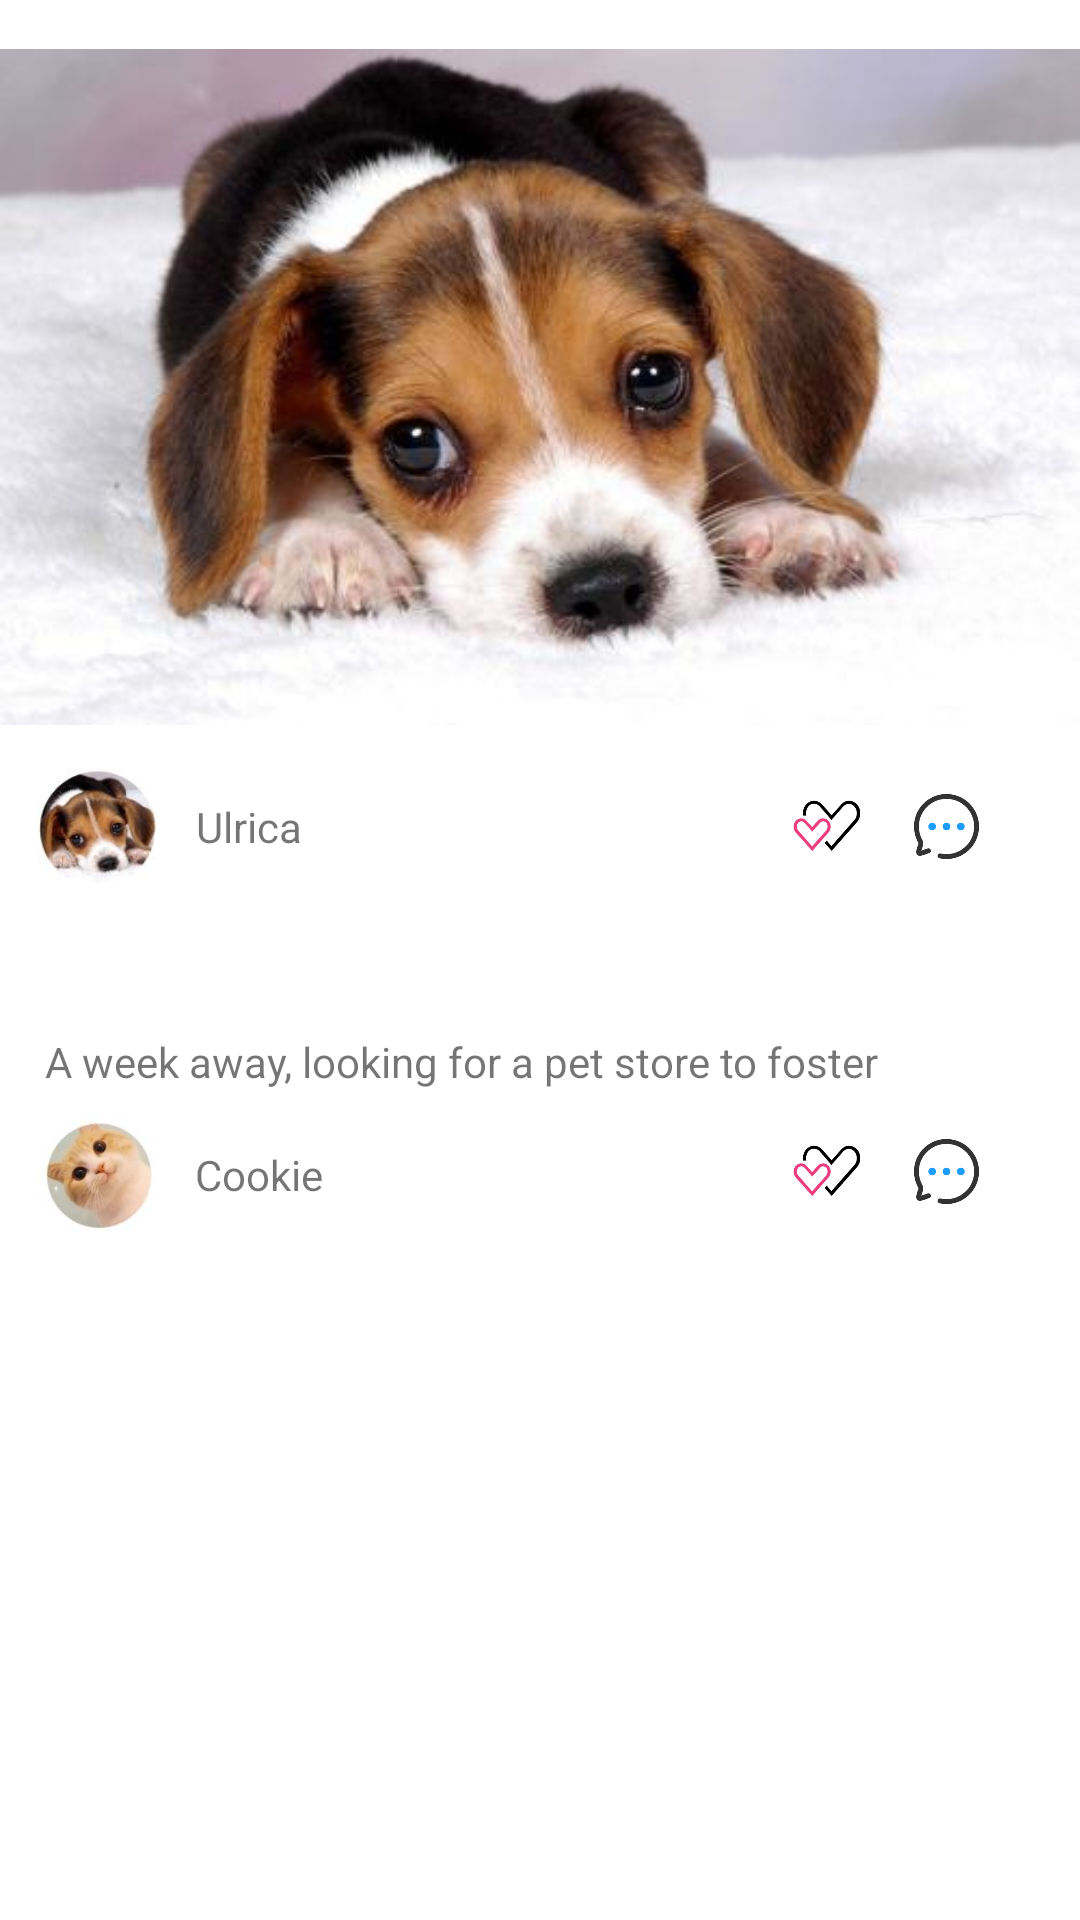

The Android layout XML behind this screen, and the referenced resources:
<!-- AndroidManifest.xml: application theme Theme.Petdatingapp -->
<!-- res/layout/fragment_daily.xml -->
<?xml version="1.0" encoding="utf-8"?>

<FrameLayout xmlns:android="http://schemas.android.com/apk/res/android"
    xmlns:app="http://schemas.android.com/apk/res-auto"
    xmlns:tools="http://schemas.android.com/tools"
    android:layout_width="match_parent"
    android:layout_height="match_parent"
    android:layout_margin="5dp"
    android:layout_marginStart="5dp"
    android:layout_marginLeft="5dp"
    android:layout_marginTop="5dp"
    android:layout_marginEnd="5dp"
    android:layout_marginRight="5dp"
    android:layout_marginBottom="5dp"
    tools:context=".Community.DailyFragment">

    <androidx.constraintlayout.widget.ConstraintLayout
        android:layout_width="match_parent"
        android:layout_height="match_parent"
        android:background="#FFFFFF">

        <ImageButton
            android:id="@+id/like"
            android:layout_width="25dp"
            android:layout_height="25dp"
            android:layout_marginEnd="15dp"
            android:layout_marginRight="15dp"
            android:adjustViewBounds="true"
            android:background="#00FFFFFF"
            android:contentDescription="@string/todo"
            android:scaleType="fitCenter"
            android:src="@drawable/heart"
            app:layout_constraintBottom_toBottomOf="parent"
            app:layout_constraintEnd_toStartOf="@+id/chat"
            app:layout_constraintHorizontal_bias="1.0"
            app:layout_constraintStart_toEndOf="@+id/user2"
            app:layout_constraintTop_toBottomOf="@+id/message2"
            app:layout_constraintVertical_bias="0.016" />

        <ImageButton
            android:id="@+id/chat"
            android:layout_width="25dp"
            android:layout_height="25dp"
            android:layout_marginEnd="32dp"
            android:layout_marginRight="32dp"
            android:adjustViewBounds="true"
            android:background="#00FFFFFF"
            android:contentDescription="@string/todo"
            android:scaleType="fitCenter"
            android:src="@drawable/chat"
            app:layout_constraintBottom_toBottomOf="parent"
            app:layout_constraintEnd_toEndOf="parent"
            app:layout_constraintTop_toBottomOf="@+id/message2"
            app:layout_constraintVertical_bias="0.016" />

        <ImageButton
            android:id="@+id/like1"
            android:layout_width="25dp"
            android:layout_height="25dp"
            android:layout_marginTop="5dp"
            android:layout_marginEnd="15dp"
            android:layout_marginRight="15dp"
            android:adjustViewBounds="true"
            android:background="#00FFFFFF"
            android:contentDescription="@string/todo"
            android:scaleType="fitCenter"
            android:src="@drawable/heart"
            app:layout_constraintBottom_toBottomOf="parent"
            app:layout_constraintEnd_toStartOf="@+id/chat1"
            app:layout_constraintHorizontal_bias="1.0"
            app:layout_constraintStart_toStartOf="parent"
            app:layout_constraintTop_toBottomOf="@+id/message1"
            app:layout_constraintVertical_bias="0.0" />

        <ImageButton
            android:id="@+id/chat1"
            android:layout_width="25dp"
            android:layout_height="25dp"
            android:layout_marginTop="5dp"
            android:layout_marginEnd="32dp"
            android:layout_marginRight="32dp"
            android:adjustViewBounds="true"
            android:background="#00FFFFFF"
            android:contentDescription="@string/todo"
            android:scaleType="fitCenter"
            android:src="@drawable/chat"
            app:layout_constraintBottom_toBottomOf="parent"
            app:layout_constraintEnd_toEndOf="parent"
            app:layout_constraintTop_toBottomOf="@+id/message1"
            app:layout_constraintVertical_bias="0.0" />

        <ImageButton
            android:id="@+id/imageButton5"
            android:layout_width="40dp"
            android:layout_height="40dp"
            android:adjustViewBounds="true"
            android:background="#00FFFFFF"
            android:contentDescription="@string/todo"
            android:scaleType="fitCenter"
            android:src="@drawable/head1"
            app:layout_constraintBottom_toBottomOf="@+id/user1"
            app:layout_constraintEnd_toStartOf="@+id/user1"
            app:layout_constraintStart_toStartOf="parent"
            app:layout_constraintTop_toTopOf="@+id/user1" />

        <ImageButton
            android:id="@+id/imageButton6"
            android:layout_width="40dp"
            android:layout_height="40dp"
            android:adjustViewBounds="true"
            android:background="#00FFFFFF"
            android:contentDescription="@string/todo"
            android:scaleType="fitCenter"
            android:src="@drawable/head2"
            app:layout_constraintBottom_toBottomOf="@+id/user2"
            app:layout_constraintEnd_toStartOf="@+id/user2"
            app:layout_constraintStart_toStartOf="parent"
            app:layout_constraintTop_toTopOf="@+id/user2" />

        <ImageView
            android:id="@+id/message1"
            android:layout_width="360dp"
            android:layout_height="258dp"
            android:adjustViewBounds="false"
            android:contentDescription="@string/todo"
            android:src="@drawable/dogpic"
            app:layout_constraintBottom_toBottomOf="parent"
            app:layout_constraintEnd_toEndOf="parent"
            app:layout_constraintStart_toStartOf="parent"
            app:layout_constraintTop_toTopOf="parent"
            app:layout_constraintVertical_bias="0.0" />

        <TextView
            android:id="@+id/user2"
            android:layout_width="wrap_content"
            android:layout_height="25dp"
            android:layout_marginTop="5dp"
            android:gravity="start|center_vertical"
            android:text="@string/cookie"
            app:layout_constraintBottom_toBottomOf="parent"
            app:layout_constraintEnd_toEndOf="parent"
            app:layout_constraintHorizontal_bias="0.205"
            app:layout_constraintStart_toStartOf="parent"
            app:layout_constraintTop_toBottomOf="@+id/message2"
            app:layout_constraintVertical_bias="0.0" />

        <TextView
            android:id="@+id/user1"
            android:layout_width="wrap_content"
            android:layout_height="25dp"
            android:layout_marginTop="5dp"
            android:gravity="start|center_vertical"
            android:text="@string/ulrica"
            app:layout_constraintBottom_toBottomOf="parent"
            app:layout_constraintEnd_toEndOf="parent"
            app:layout_constraintHorizontal_bias="0.201"
            app:layout_constraintStart_toStartOf="parent"
            app:layout_constraintTop_toBottomOf="@+id/message1"
            app:layout_constraintVertical_bias="0.0" />

        <TextView
            android:id="@+id/message2"
            android:layout_width="wrap_content"
            android:layout_height="40dp"
            android:gravity="start|center_vertical"
            android:text="@string/a_week_away_looking_for_a_pet_store_to_foster"
            app:layout_constraintBottom_toBottomOf="parent"
            app:layout_constraintEnd_toEndOf="parent"
            app:layout_constraintHorizontal_bias="0.183"
            app:layout_constraintStart_toStartOf="parent"
            app:layout_constraintTop_toBottomOf="@+id/user1"
            app:layout_constraintVertical_bias="0.147" />

    </androidx.constraintlayout.widget.ConstraintLayout>

</FrameLayout>
<!-- resources referenced by this layout -->
<resources>
  <!-- drawable chat: png bitmap (drawable, 7979 bytes) -->
  <!-- drawable dogpic: jpg bitmap (drawable, 20875 bytes) -->
  <!-- drawable head1: jpg bitmap (drawable, 10618 bytes) -->
  <!-- drawable head2: jpg bitmap (drawable, 9886 bytes) -->
  <!-- drawable heart: png bitmap (drawable, 8857 bytes) -->
  <string name="a_week_away_looking_for_a_pet_store_to_foster">A week away, looking for a pet store to foster</string>
  <string name="cookie">Cookie</string>
  <string name="todo">TODO</string>
  <string name="ulrica">Ulrica</string>
  <style name="Theme.Petdatingapp" parent="Theme.MaterialComponents.DayNight.DarkActionBar">
          
          <item name="colorPrimary">@color/purple_500</item>
          <item name="colorPrimaryVariant">@color/purple_700</item>
          <item name="colorOnPrimary">@color/white</item>
          
          <item name="colorSecondary">@color/teal_200</item>
          <item name="colorSecondaryVariant">@color/teal_700</item>
          <item name="colorOnSecondary">@color/black</item>
          
          <item name="android:statusBarColor" tools:targetApi="l">?attr/colorPrimaryVariant</item>
          
      </style>
  <!-- not gathered from this repository: default colours our renderer supplied (Android Studio template values) -->
  <color name="purple_500">#FF6200EE</color>
  <color name="purple_700">#FF3700B3</color>
  <color name="teal_200">#FF03DAC5</color>
  <color name="teal_700">#FF018786</color>
  <color name="black">#FF000000</color>
  <color name="white">#FFFFFFFF</color>
</resources>
